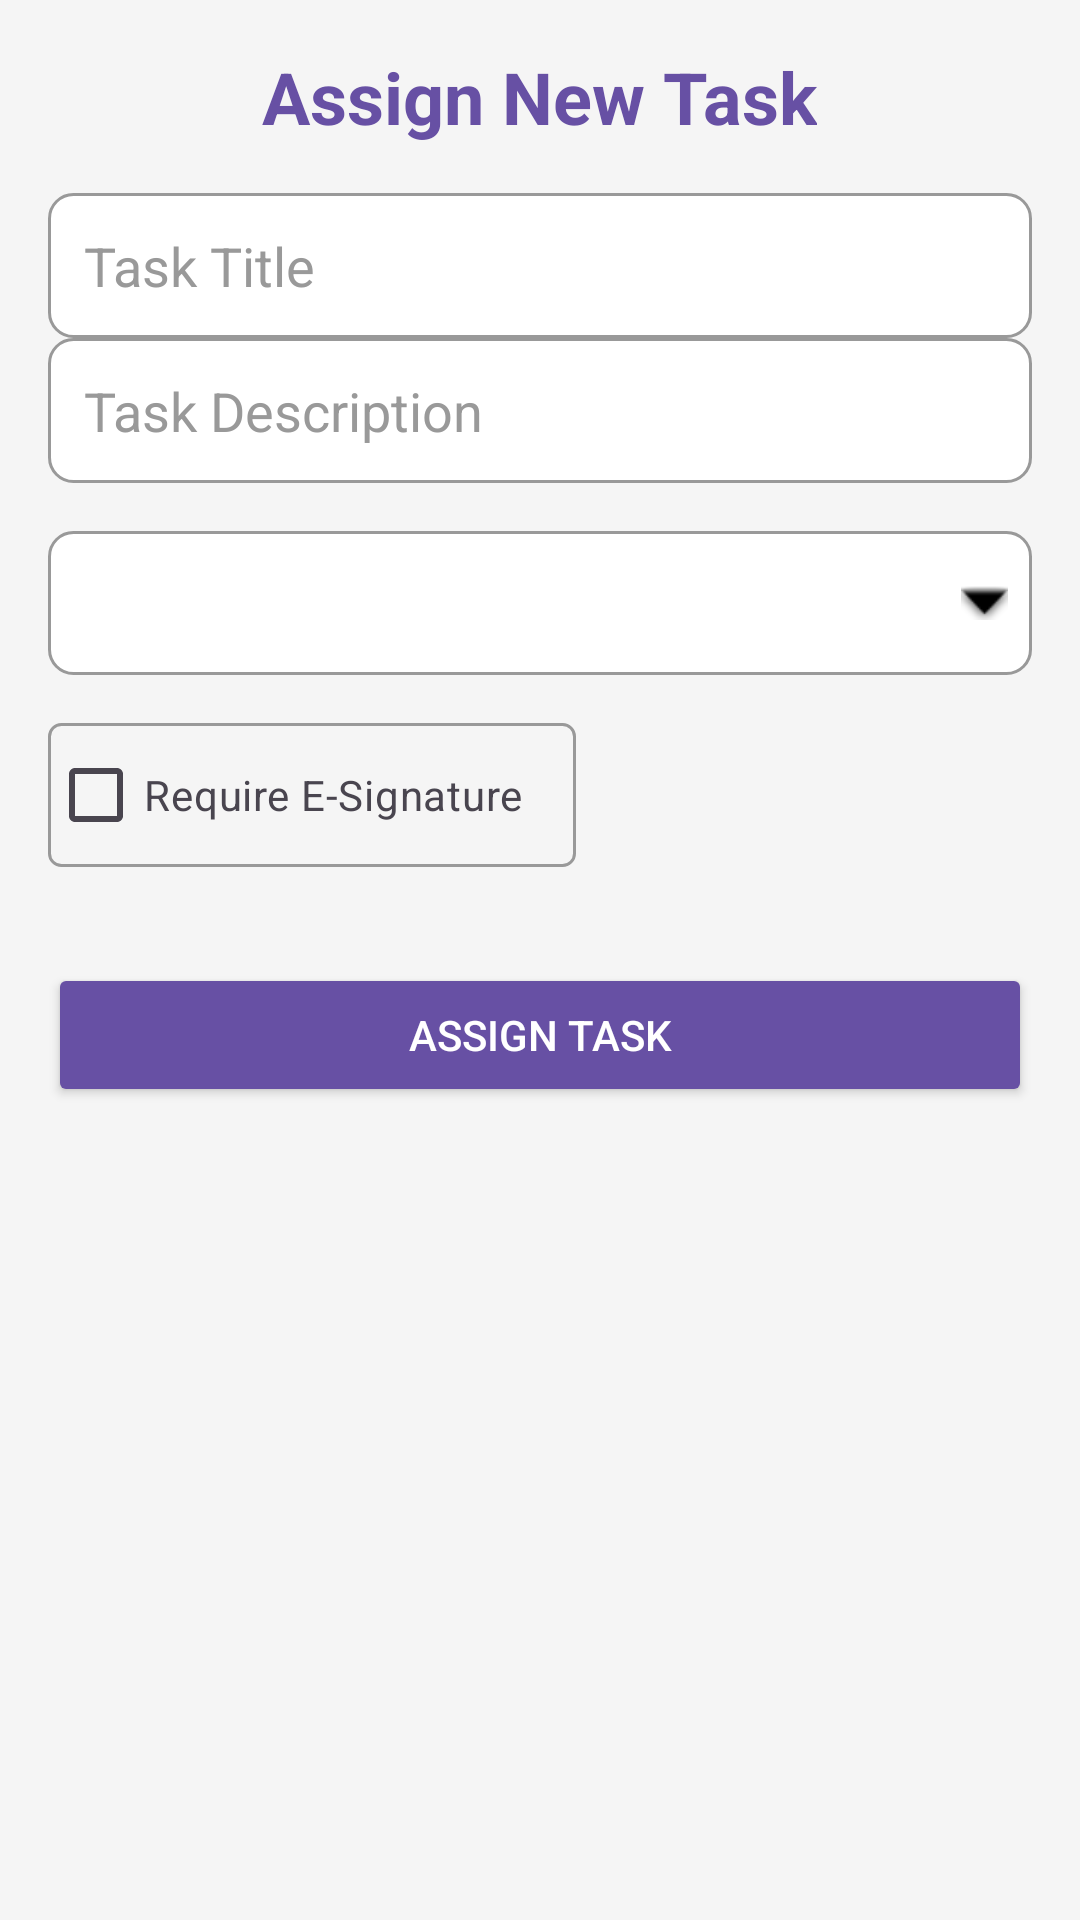

Layout XML and referenced resources for this Android screen:
<!-- AndroidManifest.xml: application theme Theme.TeleConnect2 -->
<!-- res/layout/fragment_assign_task.xml -->
<LinearLayout
    xmlns:android="http://schemas.android.com/apk/res/android"
    xmlns:tools="http://schemas.android.com/tools"
    android:layout_width="match_parent"
    android:layout_height="match_parent"
    android:orientation="vertical"
    android:padding="16dp"
    android:background="@drawable/telep">

    <TextView
        android:layout_width="wrap_content"
        android:layout_height="wrap_content"
        android:text="Assign New Task"
        android:textSize="24sp"
        android:textColor="?attr/colorPrimary"
        android:layout_gravity="center"
        android:paddingBottom="16dp"
        android:textStyle="bold" />

    <EditText
        android:id="@+id/editTextTaskTitle"
        android:layout_width="match_parent"
        android:layout_height="wrap_content"
        android:hint="Task Title"
        android:padding="12dp"
        android:background="@drawable/rounded_edittext"
        android:textColor="@color/textColor"
        android:textColorHint="@color/hintTextColor"
        tools:ignore="VisualLintTextFieldSize" />

    <EditText
        android:id="@+id/editTextTaskDescription"
        android:layout_width="match_parent"
        android:layout_height="wrap_content"
        android:hint="Task Description"
        android:padding="12dp"
        android:background="@drawable/rounded_edittext"
        android:textColor="@color/textColor"
        android:textColorHint="@color/hintTextColor"
        tools:ignore="VisualLintTextFieldSize" />

    <Spinner
        android:id="@+id/spinnerAssignTo"
        android:layout_width="match_parent"
        android:layout_height="wrap_content"
        android:layout_marginTop="16dp"
        android:minHeight="48dp"
        android:background="@drawable/spinner_background_with_arrow"
        tools:ignore="VisualLintTextFieldSize"
        android:textColor="@color/textColor" />


    <CheckBox
        android:id="@+id/checkBoxESignatureRequired"
        android:layout_width="176dp"
        android:layout_height="wrap_content"
        android:layout_marginTop="16dp"
        android:layout_marginBottom="16dp"
        android:background="@drawable/edit_text_background"
        android:text="Require E-Signature"
        android:textColor="?android:textColorSecondary" />

    <Button
        android:id="@+id/btnAssignTask"
        android:layout_width="match_parent"
        android:layout_height="wrap_content"
        android:layout_marginTop="16dp"
        android:text="Assign Task"
        android:backgroundTint="?attr/colorPrimary"
        android:textColor="@android:color/white"
        android:padding="12dp" />
</LinearLayout>
<!-- resources referenced by this layout -->
<resources>
  <color name="hintTextColor">#999999</color>
  <color name="textColor">#333333</color>
  <!-- drawable edit_text_background (drawable) -->
  <shape xmlns:android="http://schemas.android.com/apk/res/android">
      <solid android:color="@color/textFieldBackgroundColor" />
      <corners android:radius="4dp" />
      <stroke android:width="1dp" android:color="@color/hintTextColor" />
  </shape>
  <!-- drawable rounded_edittext (drawable) -->
  <shape xmlns:android="http://schemas.android.com/apk/res/android">
      <solid android:color="@color/white"/>
      <corners android:radius="8dp"/>
      <stroke android:width="1dp" android:color="@color/hintTextColor"/>
  </shape>
  <!-- drawable spinner_background_with_arrow (drawable) -->
  <?xml version="1.0" encoding="utf-8"?>
  <layer-list xmlns:android="http://schemas.android.com/apk/res/android">
      <item>
          <shape >
              <solid android:color="@color/white"/>
              <corners android:radius="8dp"/>
              <stroke android:width="1dp" android:color="@color/hintTextColor"/>
          </shape>
      </item>
      <item android:right="8dp" android:gravity="end|center_vertical">
          <bitmap android:src="@android:drawable/arrow_down_float" android:tint="@android:color/black"/>
      </item>
  </layer-list>
  <style name="Theme.TeleConnect2" parent="Base.Theme.TeleConnect2" />
  <color name="textFieldBackgroundColor">#F5F5F5</color>
  <color name="white">#FFFFFFFF</color>
  <style name="Base.Theme.TeleConnect2" parent="Theme.Material3.DayNight.NoActionBar">
          
          
          <item name="colorPrimaryDark">@color/black</item>
          <item name="android:windowBackground">@color/backgroundColor</item>
      </style>
  <color name="black">#FF000000</color>
  <color name="backgroundColor">#F5F5F5</color>
</resources>
